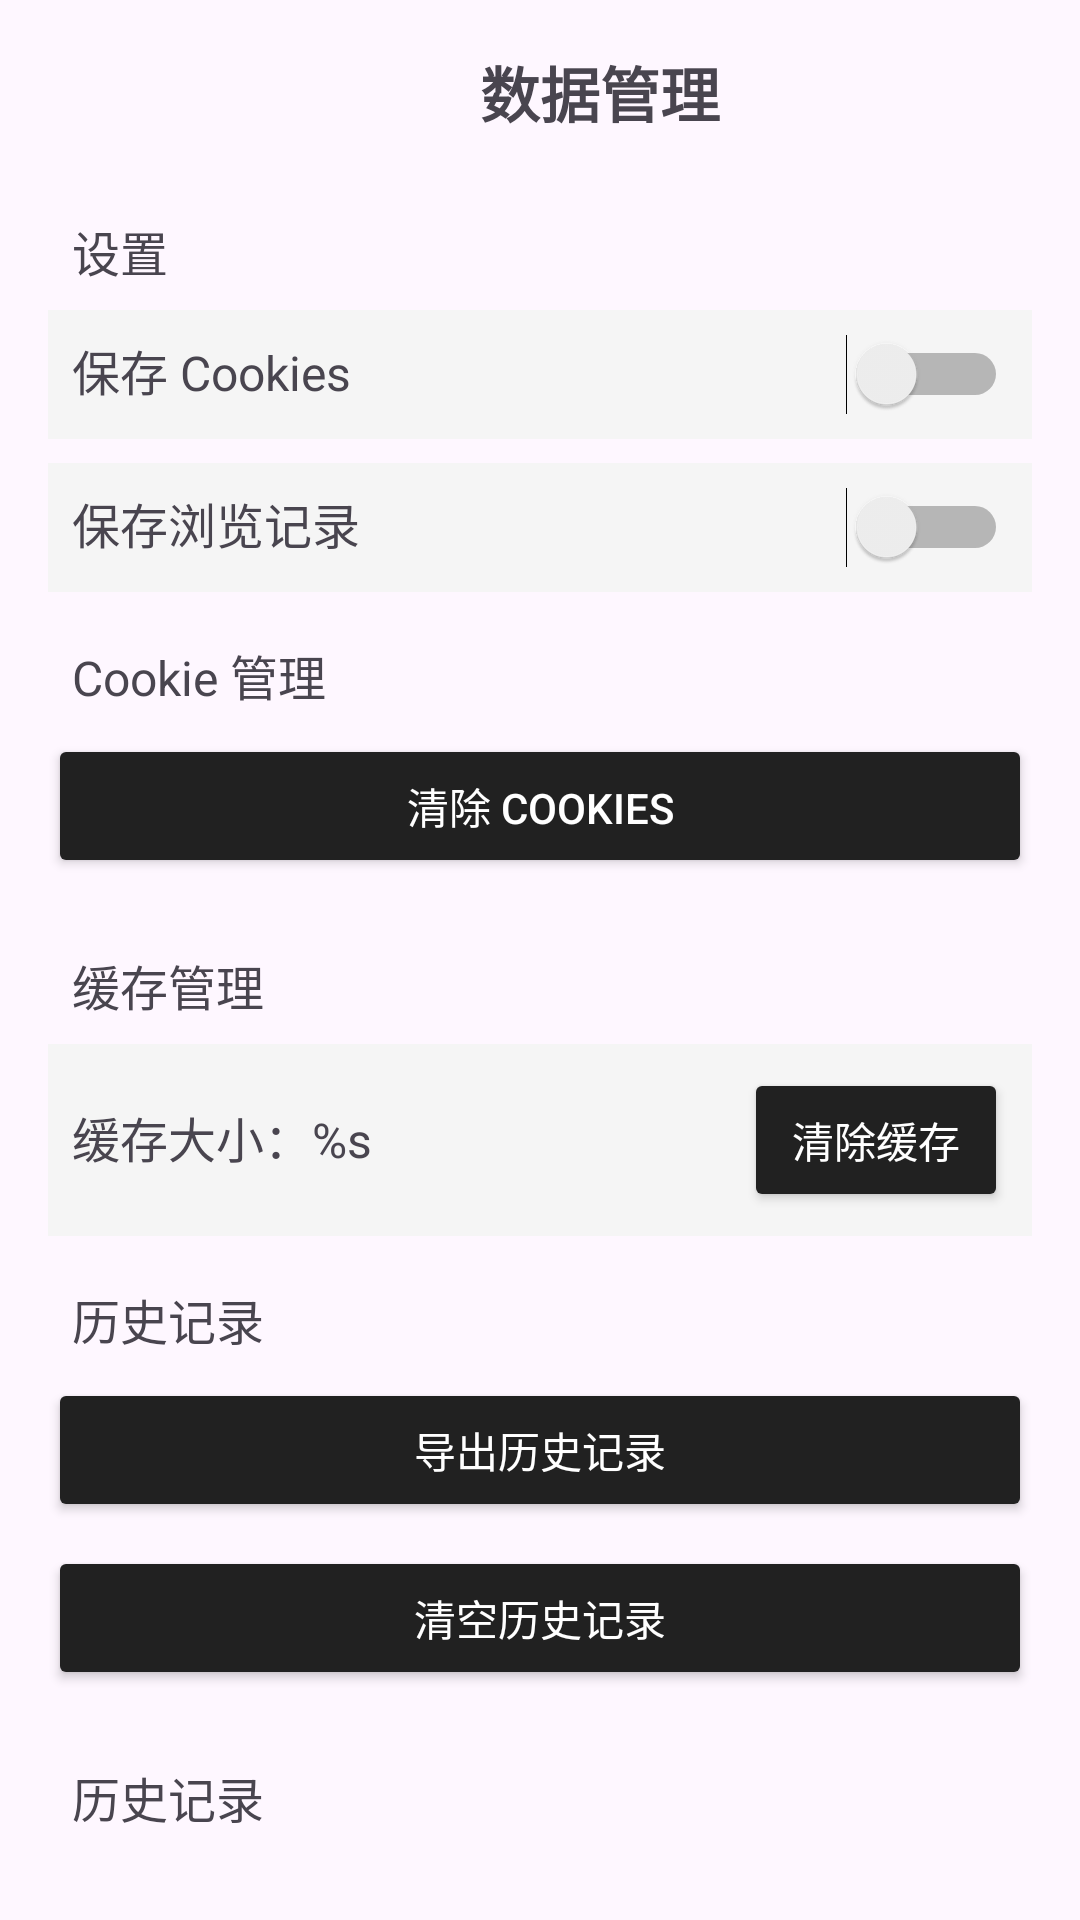

Android layout source for this screen:
<!-- AndroidManifest.xml: application theme Theme.GlesLite -->
<!-- res/layout/activity_data_management.xml -->
<?xml version="1.0" encoding="utf-8"?>
<LinearLayout xmlns:android="http://schemas.android.com/apk/res/android"
    android:layout_width="match_parent"
    android:layout_height="match_parent"
    android:orientation="vertical"
    android:padding="16dp">

    
    <LinearLayout
        android:layout_width="match_parent"
        android:layout_height="wrap_content"
        android:orientation="horizontal"
        android:paddingBottom="8dp">

        <ImageButton
            android:id="@+id/backButton"
            android:layout_width="40dp"
            android:layout_height="40dp"
            android:src="@drawable/ic_back"
            android:background="?attr/selectableItemBackgroundBorderless"
            android:contentDescription="Back" />

        <TextView
            android:layout_width="0dp"
            android:layout_height="wrap_content"
            android:layout_weight="1"
            android:text="@string/data_management"
            android:textSize="20sp"
            android:textStyle="bold"
            android:gravity="center" />
    </LinearLayout>

    
    <TextView
        android:layout_width="match_parent"
        android:layout_height="wrap_content"
        android:text="@string/data_settings"
        android:textSize="16sp"
        android:padding="8dp" />

    <LinearLayout
        android:layout_width="match_parent"
        android:layout_height="wrap_content"
        android:orientation="horizontal"
        android:padding="8dp"
        android:background="?attr/colorSurface"
        android:layout_marginBottom="8dp">

        <TextView
            android:layout_width="0dp"
            android:layout_height="wrap_content"
            android:layout_weight="1"
            android:text="@string/save_cookies"
            android:textSize="16sp" />

        <Switch
            android:id="@+id/saveCookiesSwitch"
            android:layout_width="wrap_content"
            android:layout_height="wrap_content" />
    </LinearLayout>

    <LinearLayout
        android:layout_width="match_parent"
        android:layout_height="wrap_content"
        android:orientation="horizontal"
        android:padding="8dp"
        android:background="?attr/colorSurface"
        android:layout_marginBottom="8dp">

        <TextView
            android:layout_width="0dp"
            android:layout_height="wrap_content"
            android:layout_weight="1"
            android:text="@string/save_history"
            android:textSize="16sp" />

        <Switch
            android:id="@+id/saveHistorySwitch"
            android:layout_width="wrap_content"
            android:layout_height="wrap_content" />
    </LinearLayout>

    
    <TextView
        android:layout_width="match_parent"
        android:layout_height="wrap_content"
        android:text="@string/cookie_management"
        android:textSize="16sp"
        android:padding="8dp" />

    <Button
        android:id="@+id/clearCookiesButton"
        android:layout_width="match_parent"
        android:layout_height="wrap_content"
        android:text="@string/clear_cookies"
        android:layout_marginBottom="16dp"
        android:backgroundTint="?attr/colorPrimary"
        android:textColor="@android:color/white" />

    
    <TextView
        android:layout_width="match_parent"
        android:layout_height="wrap_content"
        android:text="@string/cache_management"
        android:textSize="16sp"
        android:padding="8dp" />

    <LinearLayout
        android:layout_width="match_parent"
        android:layout_height="wrap_content"
        android:orientation="horizontal"
        android:padding="8dp"
        android:background="?attr/colorSurface"
        android:layout_marginBottom="8dp">

        <TextView
            android:id="@+id/cacheSizeText"
            android:layout_width="0dp"
            android:layout_height="wrap_content"
            android:layout_weight="1"
            android:text="@string/cache_size"
            android:textSize="16sp" />

        <Button
            android:id="@+id/clearCacheButton"
            android:layout_width="wrap_content"
            android:layout_height="wrap_content"
            android:text="@string/clear_cache"
            android:backgroundTint="?attr/colorPrimary"
            android:textColor="@android:color/white" />
    </LinearLayout>

    
    <TextView
        android:layout_width="match_parent"
        android:layout_height="wrap_content"
        android:text="@string/history_management"
        android:textSize="16sp"
        android:padding="8dp" />

    <Button
        android:id="@+id/exportHistoryButton"
        android:layout_width="match_parent"
        android:layout_height="wrap_content"
        android:text="@string/export_history"
        android:layout_marginBottom="8dp"
        android:backgroundTint="?attr/colorPrimary"
        android:textColor="@android:color/white" />

    <Button
        android:id="@+id/clearAllHistoryButton"
        android:layout_width="match_parent"
        android:layout_height="wrap_content"
        android:text="@string/clear_all_history"
        android:layout_marginBottom="16dp"
        android:backgroundTint="?attr/colorPrimary"
        android:textColor="@android:color/white" />

    
    <TextView
        android:layout_width="match_parent"
        android:layout_height="wrap_content"
        android:text="@string/history_management"
        android:textSize="16sp"
        android:padding="8dp" />

    <androidx.recyclerview.widget.RecyclerView
        android:id="@+id/historyRecyclerView"
        android:layout_width="match_parent"
        android:layout_height="0dp"
        android:layout_weight="1" />

</LinearLayout>
<!-- resources referenced by this layout -->
<resources>
  <string name="cache_management">缓存管理</string>
  <string name="cache_size">缓存大小：%s</string>
  <string name="clear_all_history">清空历史记录</string>
  <string name="clear_cache">清除缓存</string>
  <string name="clear_cookies">清除 Cookies</string>
  <string name="cookie_management">Cookie 管理</string>
  <string name="data_management">数据管理</string>
  <string name="data_settings">设置</string>
  <string name="export_history">导出历史记录</string>
  <string name="history_management">历史记录</string>
  <string name="save_cookies">保存 Cookies</string>
  <string name="save_history">保存浏览记录</string>
  <style name="Theme.GlesLite" parent="Base.Theme.GlesLite" />
  <style name="Base.Theme.GlesLite" parent="Theme.Material3.Light.NoActionBar">
          
          <item name="colorPrimary">@color/light_primary</item>
          <item name="colorOnPrimary">@color/light_on_primary</item>
          <item name="colorPrimaryContainer">@color/light_primary_container</item>
          <item name="colorOnPrimaryContainer">@color/light_on_primary_container</item>
  
          <item name="colorSecondary">@color/light_secondary</item>
          <item name="colorOnSecondary">@color/light_on_secondary</item>
          <item name="colorOnBackground">@color/light_on_background</item>
          <item name="colorSurface">@color/light_surface</item>
          <item name="colorOnSurface">@color/light_on_surface</item>
  
          <item name="colorError">@color/light_error</item>
          <item name="colorOnError">@color/light_on_error</item>
      </style>
  <color name="light_primary">#212121</color>
  <color name="light_on_primary">#FFFFFF</color>
  <color name="light_primary_container">#E0E0E0</color>
  <color name="light_on_primary_container">#000000</color>
  <color name="light_secondary">#424242</color>
  <color name="light_on_secondary">#FFFFFF</color>
  <color name="light_on_background">#000000</color>
  <color name="light_surface">#F5F5F5</color>
  <color name="light_on_surface">#212121</color>
  <color name="light_error">#B00020</color>
  <color name="light_on_error">#FFFFFF</color>
</resources>
